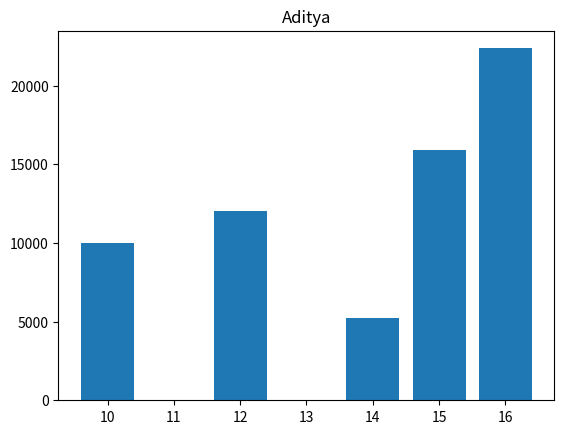
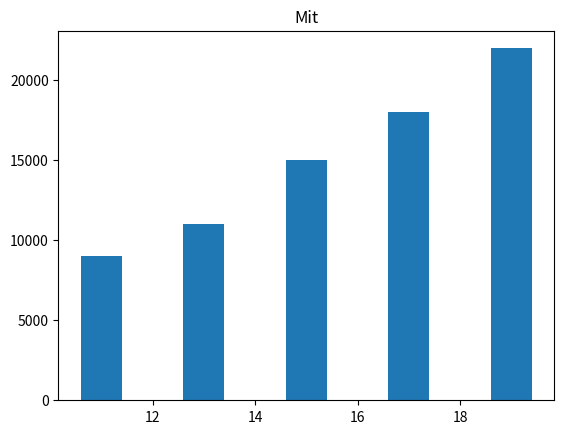

These charts were generated, in order, by the following Python code:
import matplotlib.pyplot as plt

data = {
    "Aditya": {
        "age": [10, 12, 14, 15, 16],
        "salary": [10000, 12010, 5200, 15899, 22377]
    },
    "Mit": {
        "age": [11, 13, 15, 17, 19],
        "salary": [9000, 11000, 15000, 18000, 22000]
    }
}

for person, values in data.items():
    plt.figure()
    plt.bar(values["age"], values["salary"])
    plt.title(person)
    plt.show()
